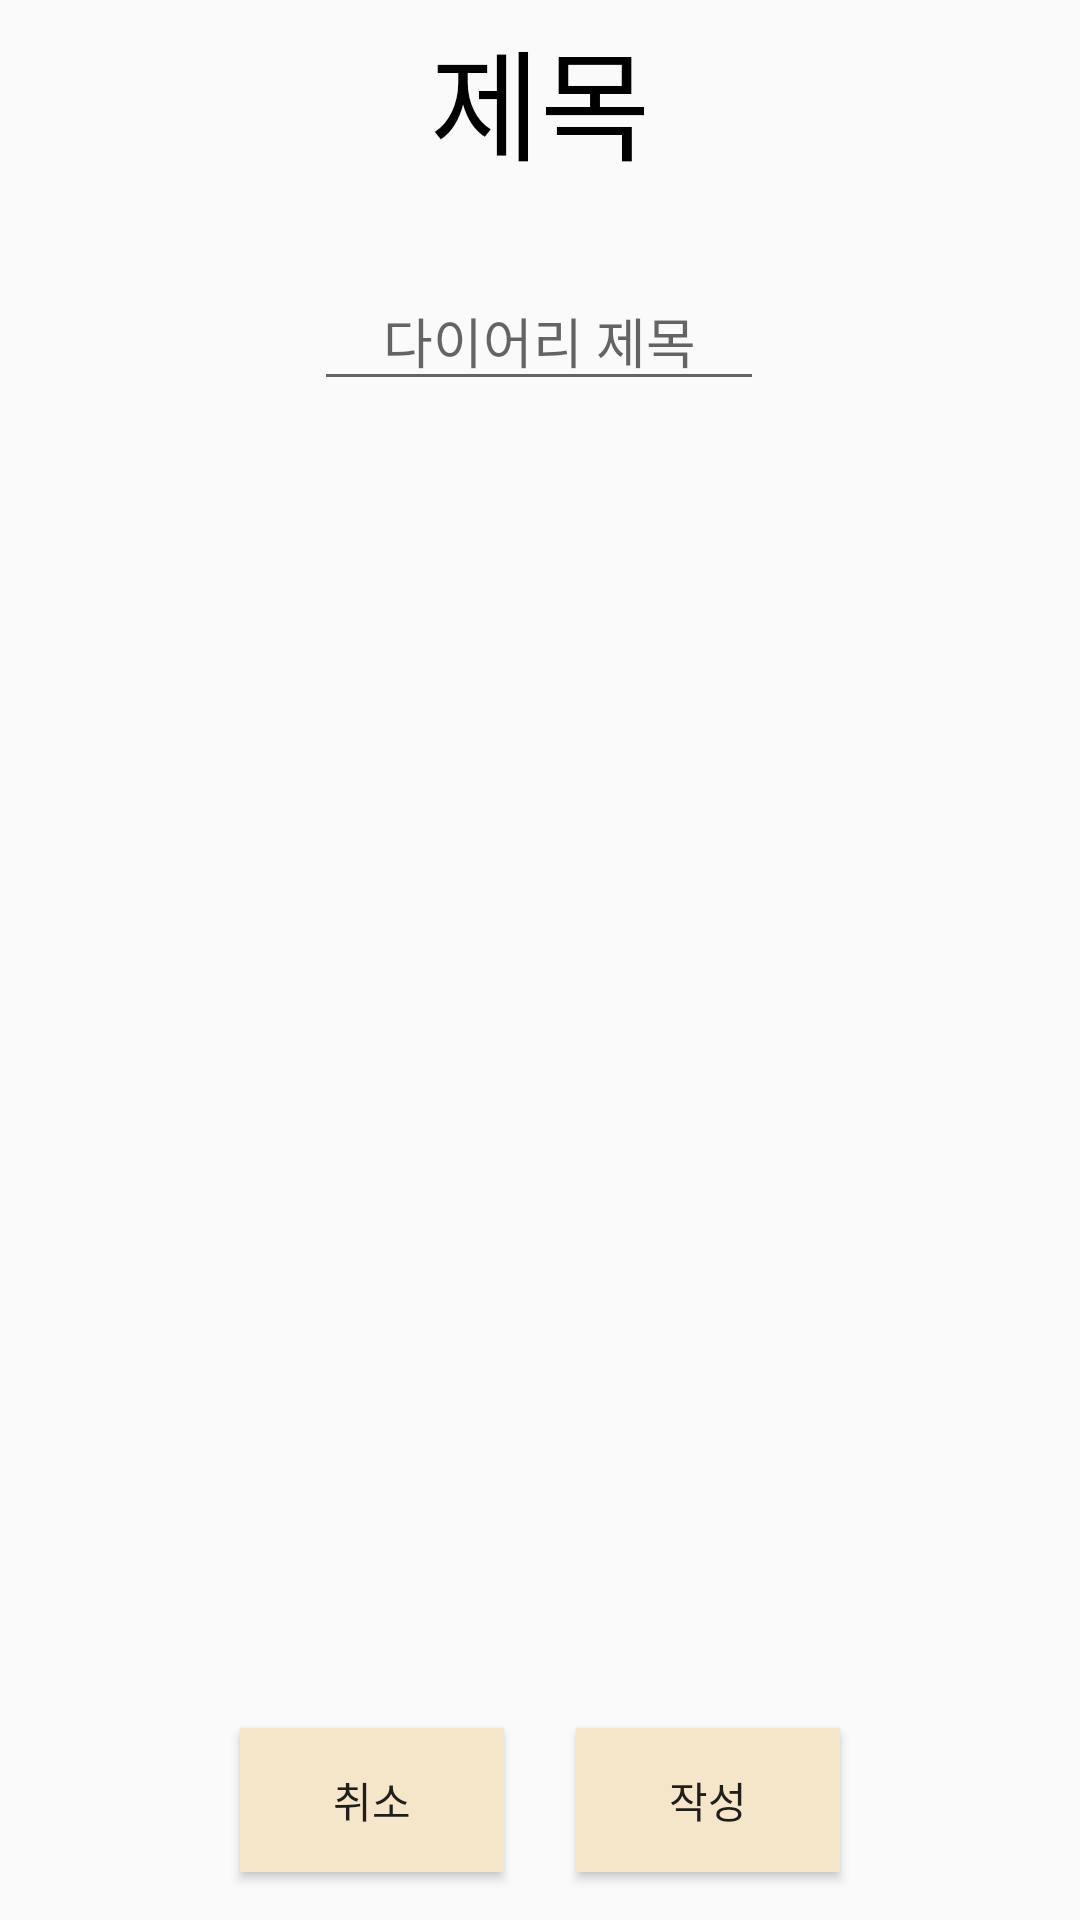

Reconstruct the res/layout file that produces this screen, plus the resources it refers to.
<!-- AndroidManifest.xml: application theme Theme.AppCompat.Light.NoActionBar -->
<!-- res/layout/add_diary_dialog.xml -->
<?xml version="1.0" encoding="utf-8"?>
<androidx.constraintlayout.widget.ConstraintLayout
    xmlns:android="http://schemas.android.com/apk/res/android"
    xmlns:app="http://schemas.android.com/apk/res-auto"
    xmlns:tools="http://schemas.android.com/tools"
    android:layout_width="match_parent"
    android:layout_height="200dp">

    <TextView
        android:id="@+id/add_diary_dialog_title"
        android:layout_width="wrap_content"
        android:layout_height="wrap_content"
        android:layout_marginTop="4dp"
        android:fontFamily="@font/font_style"
        android:text="제목"
        android:textColor="#000000"
        android:textSize="40sp"
        android:textStyle="normal"
        app:layout_constraintEnd_toEndOf="parent"
        app:layout_constraintStart_toStartOf="parent"
        app:layout_constraintTop_toTopOf="parent" />

    <Button
        android:background="@color/gamja"
        android:fontFamily="@font/font_style"
        android:id="@+id/cancel_btn"
        android:layout_width="wrap_content"
        android:layout_height="wrap_content"
        android:layout_marginStart="80dp"
        android:layout_marginBottom="16dp"
        android:text="취소"
        app:layout_constraintBottom_toBottomOf="parent"
        app:layout_constraintStart_toStartOf="parent" />

    <Button
        android:background="@color/gamja"
        android:fontFamily="@font/font_style"
        android:id="@+id/add_btn"
        android:layout_width="wrap_content"
        android:layout_height="wrap_content"
        android:layout_marginEnd="80dp"
        android:layout_marginBottom="16dp"
        android:text="작성"
        app:layout_constraintBottom_toBottomOf="parent"
        app:layout_constraintEnd_toEndOf="parent" />

    <EditText
        android:fontFamily="@font/font_style"
        android:id="@+id/add_diary_title"
        android:layout_width="150dp"
        android:layout_height="wrap_content"
        android:layout_marginTop="28dp"
        android:hint="다이어리 제목"
        android:inputType="textPersonName"

        android:textAlignment="center"
        app:layout_constraintEnd_toEndOf="parent"
        app:layout_constraintHorizontal_bias="0.498"
        app:layout_constraintStart_toStartOf="parent"
        app:layout_constraintTop_toBottomOf="@+id/add_diary_dialog_title" />
</androidx.constraintlayout.widget.ConstraintLayout>
<!-- resources referenced by this layout -->
<resources>
  <color name="gamja">#F5E6CA</color>
</resources>
